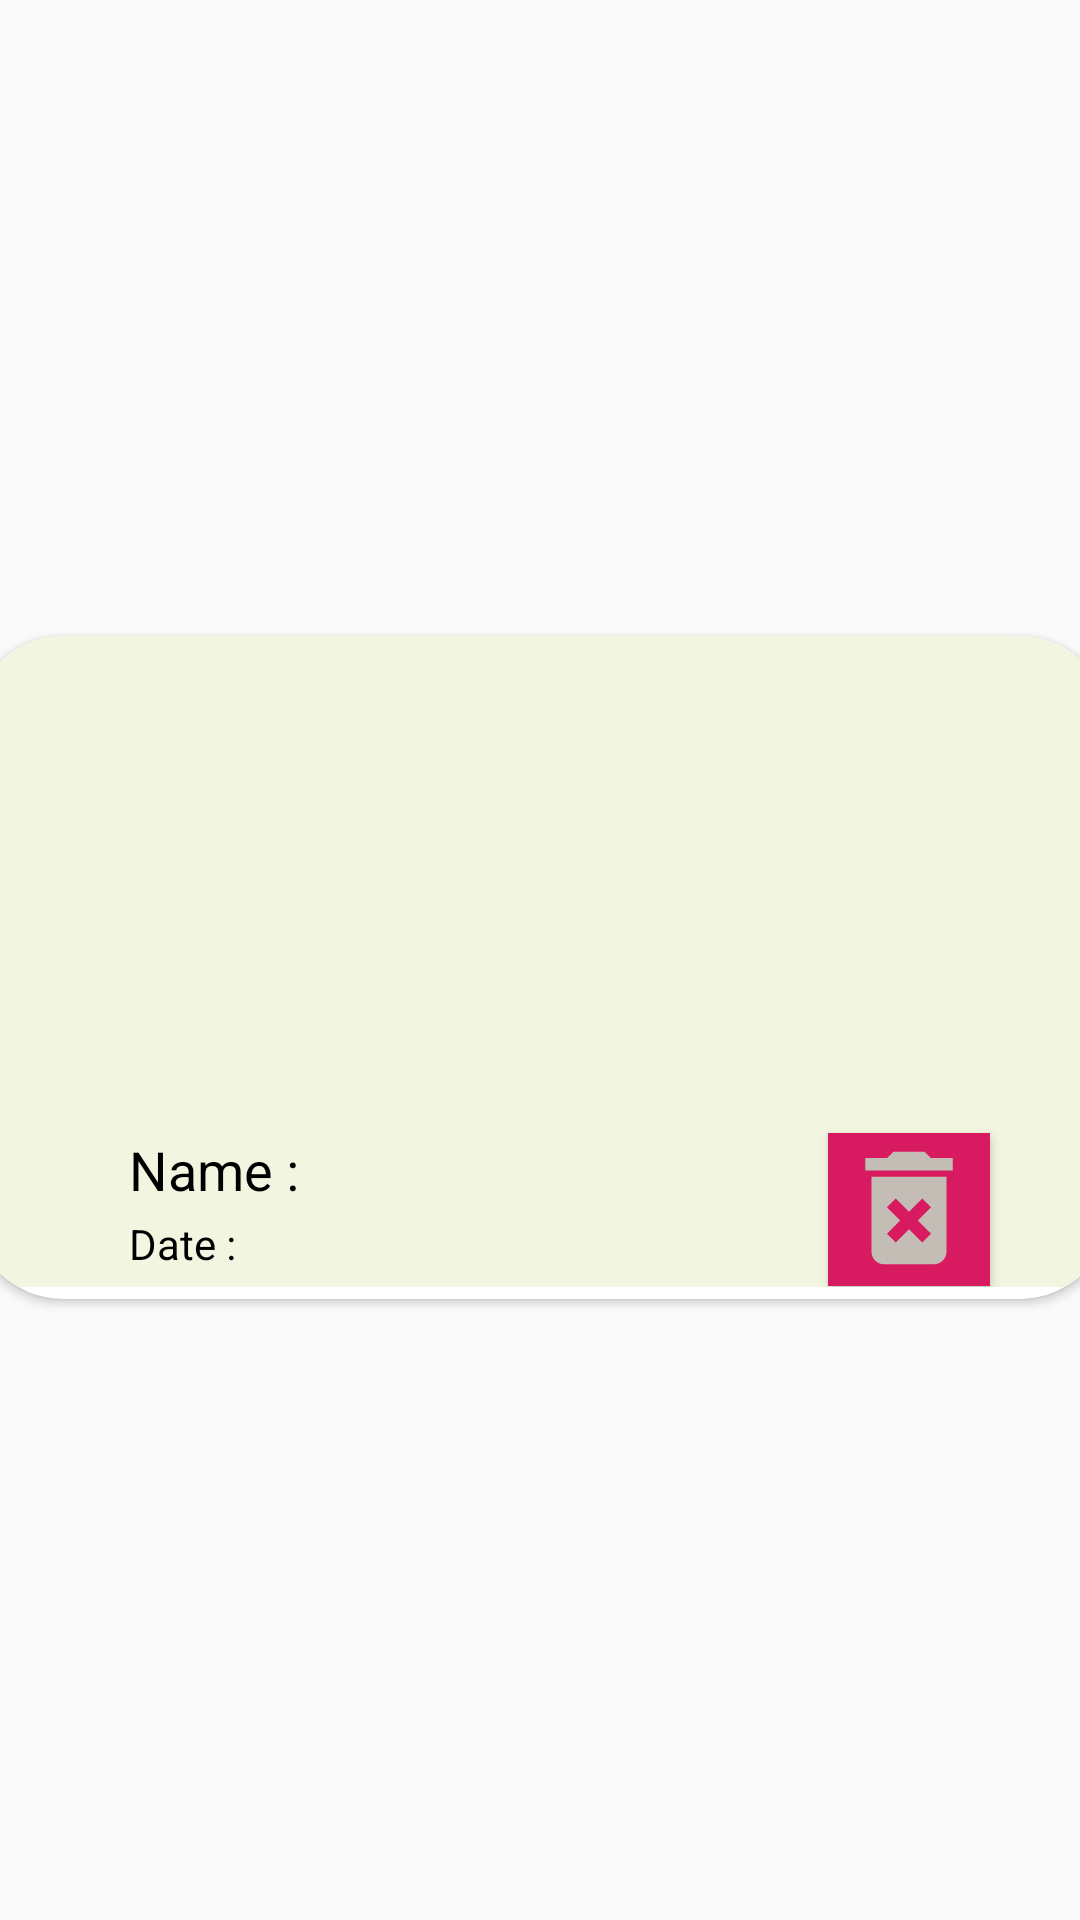

The Android layout XML behind this screen, and the referenced resources:
<!-- AndroidManifest.xml: application theme AppTheme -->
<!-- res/layout/my_favoirtestrip.xml -->
<?xml version="1.0" encoding="utf-8"?>
<androidx.constraintlayout.widget.ConstraintLayout
    xmlns:android="http://schemas.android.com/apk/res/android"
    xmlns:app="http://schemas.android.com/apk/res-auto"
    xmlns:tools="http://schemas.android.com/tools"
    android:orientation="vertical"
    android:layout_width="match_parent"
    android:layout_height="wrap_content"
    android:layout_marginBottom="20dp">

    <androidx.cardview.widget.CardView
        android:id="@+id/cardViewfav"
        android:layout_width="379dp"
        android:layout_height="221dp"
        android:layout_marginLeft="15dp"
        android:layout_marginTop="5dp"
        android:layout_marginRight="15dp"
        app:cardCornerRadius="30dp"
        app:layout_constraintBottom_toBottomOf="parent"
        app:layout_constraintEnd_toEndOf="parent"
        app:layout_constraintStart_toStartOf="parent"
        app:layout_constraintTop_toTopOf="parent">

        <androidx.constraintlayout.widget.ConstraintLayout
            android:layout_width="match_parent"
            android:layout_height="217dp"
            android:background="#f2f5df">

            <ImageView
                android:id="@+id/Tripimgfav"
                android:layout_width="match_parent"
                android:layout_height="160sp"
                android:contentDescription="@string/todo"
                app:layout_constraintBottom_toBottomOf="parent"
                app:layout_constraintStart_toStartOf="parent"
                app:layout_constraintTop_toTopOf="parent"
                app:layout_constraintVertical_bias="0.045"
                app:srcCompat="@drawable/maldivesguide1" />

            <TextView
                android:id="@+id/txtNameTfav"
                android:layout_width="wrap_content"
                android:layout_height="wrap_content"
                android:layout_marginStart="52dp"
                android:layout_marginLeft="52dp"
                android:text="@string/namef"
                android:layout_marginTop="3sp"
                android:textColor="@color/colorBlack"
                android:textSize="18sp"
                app:layout_constraintStart_toStartOf="parent"
                app:layout_constraintTop_toBottomOf="@+id/Tripimgfav" />

            <TextView
                android:id="@+id/txtDatefavT"
                android:layout_width="wrap_content"
                android:layout_height="wrap_content"
                android:layout_marginStart="52dp"
                android:layout_marginLeft="52dp"
                android:layout_marginTop="3sp"
                android:text="@string/date"
                android:textColor="@color/colorBlack"
                app:layout_constraintStart_toStartOf="parent"
                app:layout_constraintTop_toBottomOf="@+id/txtNameTfav" />

            <Button
                android:id="@+id/buttonDelete"
                android:layout_width="54dp"
                android:layout_height="51dp"
                android:layout_marginStart="285dp"
                android:layout_marginLeft="285dp"
                android:layout_marginTop="3sp"
                android:background="@color/colorAccent"
                android:drawableTop="@drawable/ic_delete_forever_black_24dp"
                android:gravity="center"
                android:textColor="@color/colorWhite"
                app:layout_constraintStart_toStartOf="parent"
                app:layout_constraintTop_toBottomOf="@+id/Tripimgfav" />


        </androidx.constraintlayout.widget.ConstraintLayout>
    </androidx.cardview.widget.CardView>

</androidx.constraintlayout.widget.ConstraintLayout>
<!-- resources referenced by this layout -->
<resources>
  <color name="colorAccent">#D81B60</color>
  <color name="colorBlack">#000</color>
  <color name="colorWhite">#FFF</color>
  <!-- drawable ic_delete_forever_black_24dp (drawable) -->
  <vector android:height="50dp" android:tint="#C3BDB6"
      android:viewportHeight="24.0" android:viewportWidth="24.0"
      android:width="50dp" xmlns:android="http://schemas.android.com/apk/res/android">
      <path android:fillColor="#FF000000" android:pathData="M6,19c0,1.1 0.9,2 2,2h8c1.1,0 2,-0.9 2,-2L18,7L6,7v12zM8.46,11.88l1.41,-1.41L12,12.59l2.12,-2.12 1.41,1.41L13.41,14l2.12,2.12 -1.41,1.41L12,15.41l-2.12,2.12 -1.41,-1.41L10.59,14l-2.13,-2.12zM15.5,4l-1,-1h-5l-1,1L5,4v2h14L19,4z"/>
  </vector>
  <string name="date">Date :</string>
  <string name="namef">Name :</string>
  <string name="todo">TODO</string>
  <style name="AppTheme" parent="Theme.AppCompat.Light.DarkActionBar">
          
          <item name="colorPrimary">@color/manifestColor</item>
          <item name="colorPrimaryDark">@color/manifestColor</item>
          <item name="colorAccent">@color/manifestColor</item>
      </style>
  <color name="manifestColor">#d0bdf4</color>
</resources>
